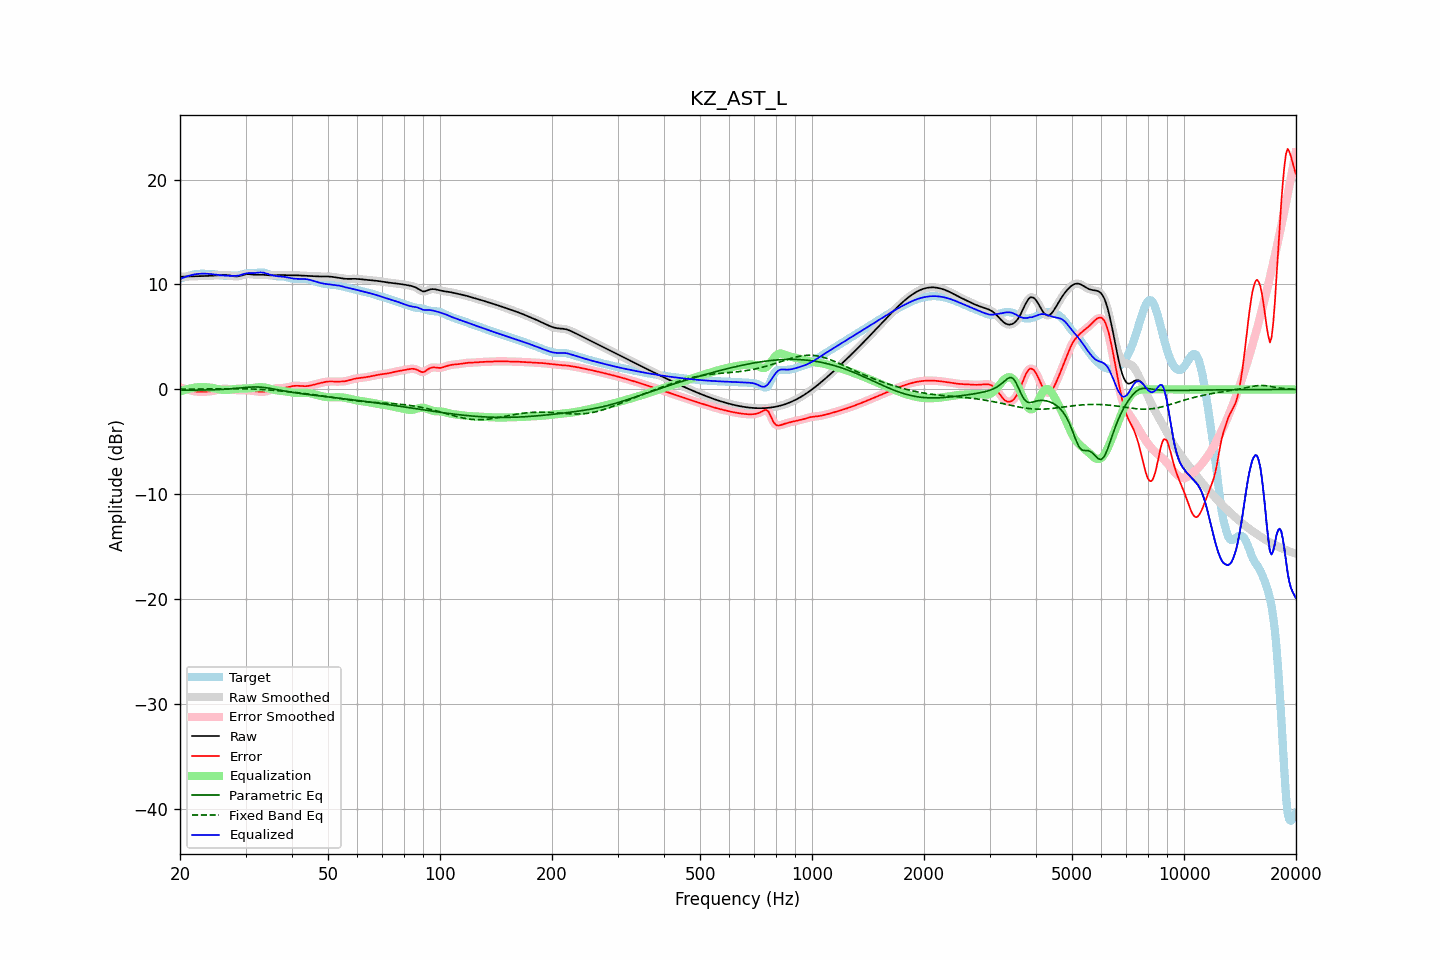

Source data for this figure (header and first rows):
frequency, raw, error, smoothed, error_smoothed, equalization, parametric_eq, fixed_band_eq, equalized_raw, equalized_smoothed, target
20.00, 10.73, 0.19, 10.73, 0.19, -0.21, -0.07, 0.02, 10.52, 10.52, 10.54
20.20, 10.74, 0.15, 10.74, 0.15, -0.15, -0.07, 0.02, 10.59, 10.59, 10.59
20.40, 10.75, 0.11, 10.75, 0.11, -0.10, -0.07, 0.02, 10.65, 10.65, 10.64
20.61, 10.75, 0.06, 10.75, 0.06, -0.05, -0.07, 0.02, 10.71, 10.71, 10.69
20.81, 10.76, 0.01, 10.76, 0.01, -0.00, -0.07, 0.02, 10.76, 10.76, 10.75
21.02, 10.76, -0.03, 10.76, -0.03, 0.04, -0.07, 0.02, 10.81, 10.81, 10.80
21.23, 10.77, -0.08, 10.77, -0.08, 0.08, -0.07, 0.03, 10.85, 10.85, 10.85
21.44, 10.78, -0.12, 10.78, -0.12, 0.11, -0.07, 0.03, 10.89, 10.89, 10.89
21.66, 10.78, -0.15, 10.78, -0.15, 0.15, -0.07, 0.03, 10.93, 10.93, 10.93
21.87, 10.79, -0.18, 10.79, -0.18, 0.18, -0.07, 0.03, 10.96, 10.96, 10.97
22.09, 10.79, -0.20, 10.79, -0.20, 0.20, -0.07, 0.03, 10.99, 10.99, 10.99
22.31, 10.79, -0.21, 10.79, -0.21, 0.21, -0.06, 0.03, 11.00, 11.00, 11.01
22.54, 10.80, -0.22, 10.80, -0.22, 0.22, -0.06, 0.04, 11.02, 11.02, 11.02
22.76, 10.80, -0.22, 10.80, -0.22, 0.22, -0.06, 0.04, 11.02, 11.02, 11.02
22.99, 10.80, -0.22, 10.80, -0.22, 0.23, -0.06, 0.04, 11.03, 11.03, 11.02
23.22, 10.81, -0.22, 10.81, -0.22, 0.22, -0.06, 0.04, 11.03, 11.03, 11.02
23.45, 10.81, -0.21, 10.81, -0.21, 0.22, -0.05, 0.04, 11.02, 11.02, 11.02
23.69, 10.82, -0.20, 10.82, -0.20, 0.20, -0.05, 0.05, 11.02, 11.02, 11.02
23.92, 10.82, -0.19, 10.82, -0.19, 0.19, -0.05, 0.05, 11.01, 11.01, 11.01
24.16, 10.83, -0.18, 10.83, -0.18, 0.17, -0.04, 0.05, 11.00, 11.00, 11.01
24.40, 10.84, -0.16, 10.84, -0.16, 0.15, -0.04, 0.05, 10.99, 10.99, 10.99
24.65, 10.85, -0.13, 10.85, -0.13, 0.12, -0.03, 0.05, 10.97, 10.97, 10.98
24.89, 10.86, -0.10, 10.86, -0.10, 0.09, -0.03, 0.06, 10.94, 10.94, 10.95
25.14, 10.87, -0.06, 10.87, -0.06, 0.05, -0.02, 0.06, 10.92, 10.92, 10.92
25.39, 10.88, -0.02, 10.88, -0.02, 0.02, -0.02, 0.06, 10.89, 10.89, 10.89
25.65, 10.89, 0.02, 10.89, 0.02, -0.01, -0.01, 0.06, 10.88, 10.88, 10.87
25.91, 10.89, 0.05, 10.90, 0.05, -0.03, -0.00, 0.06, 10.86, 10.86, 10.85
26.16, 10.90, 0.07, 10.90, 0.06, -0.05, 0.01, 0.06, 10.85, 10.85, 10.84
26.43, 10.90, 0.07, 10.90, 0.07, -0.06, 0.02, 0.07, 10.85, 10.85, 10.83
26.69, 10.89, 0.06, 10.90, 0.06, -0.05, 0.03, 0.07, 10.84, 10.84, 10.83
26.96, 10.88, 0.05, 10.88, 0.05, -0.04, 0.04, 0.07, 10.84, 10.84, 10.83
27.23, 10.86, 0.02, 10.86, 0.02, -0.02, 0.05, 0.07, 10.83, 10.83, 10.83
27.50, 10.83, -0.00, 10.83, -0.00, -0.00, 0.06, 0.07, 10.82, 10.82, 10.83
27.77, 10.80, -0.03, 10.80, -0.03, 0.02, 0.07, 0.07, 10.82, 10.82, 10.82
28.05, 10.77, -0.05, 10.78, -0.05, 0.04, 0.09, 0.07, 10.81, 10.82, 10.82
28.33, 10.77, -0.07, 10.77, -0.07, 0.06, 0.10, 0.07, 10.82, 10.82, 10.83
28.62, 10.78, -0.08, 10.78, -0.08, 0.07, 0.12, 0.07, 10.84, 10.84, 10.85
28.90, 10.80, -0.08, 10.80, -0.08, 0.07, 0.13, 0.07, 10.88, 10.88, 10.88
29.19, 10.84, -0.08, 10.84, -0.08, 0.08, 0.15, 0.07, 10.92, 10.92, 10.92
29.48, 10.89, -0.08, 10.89, -0.08, 0.08, 0.16, 0.06, 10.97, 10.97, 10.97
29.78, 10.93, -0.07, 10.93, -0.07, 0.08, 0.18, 0.06, 11.01, 11.01, 11.01
30.08, 10.97, -0.07, 10.97, -0.07, 0.08, 0.19, 0.06, 11.05, 11.05, 11.04
30.38, 10.99, -0.08, 10.98, -0.08, 0.09, 0.20, 0.05, 11.08, 11.08, 11.07
30.68, 10.98, -0.09, 10.98, -0.09, 0.10, 0.21, 0.05, 11.09, 11.09, 11.08
30.99, 10.97, -0.11, 10.97, -0.11, 0.12, 0.22, 0.04, 11.09, 11.09, 11.08
31.30, 10.95, -0.14, 10.95, -0.14, 0.14, 0.23, 0.04, 11.08, 11.09, 11.09
31.61, 10.93, -0.16, 10.93, -0.16, 0.16, 0.24, 0.03, 11.09, 11.09, 11.09
31.93, 10.92, -0.18, 10.92, -0.18, 0.18, 0.24, 0.03, 11.10, 11.10, 11.10
32.24, 10.92, -0.20, 10.92, -0.20, 0.20, 0.23, 0.02, 11.12, 11.12, 11.12
32.57, 10.92, -0.21, 10.92, -0.21, 0.21, 0.23, 0.01, 11.14, 11.14, 11.13
32.89, 10.93, -0.22, 10.93, -0.22, 0.22, 0.22, 0.00, 11.15, 11.15, 11.15
33.22, 10.93, -0.22, 10.93, -0.22, 0.22, 0.21, -0.01, 11.15, 11.14, 11.15
33.55, 10.92, -0.22, 10.92, -0.21, 0.20, 0.19, -0.01, 11.13, 11.12, 11.14
33.89, 10.91, -0.20, 10.91, -0.20, 0.18, 0.17, -0.03, 11.09, 11.09, 11.11
34.23, 10.89, -0.16, 10.89, -0.16, 0.14, 0.15, -0.04, 11.04, 11.04, 11.06
34.57, 10.88, -0.12, 10.88, -0.12, 0.10, 0.13, -0.05, 10.98, 10.98, 11.00
34.92, 10.87, -0.06, 10.87, -0.06, 0.06, 0.10, -0.06, 10.93, 10.93, 10.93
35.27, 10.87, -0.00, 10.87, -0.00, 0.02, 0.08, -0.07, 10.89, 10.89, 10.87
35.62, 10.88, 0.05, 10.88, 0.05, -0.02, 0.05, -0.08, 10.85, 10.85, 10.83
35.97, 10.88, 0.09, 10.88, 0.08, -0.06, 0.02, -0.09, 10.82, 10.82, 10.80
... 635 more rows
